Image classification data set "aurora_train" (123675/data on GitHub). Class labels (5): drapery aurora, hotspot aurora, multiple arcs aurora, radial aurora, single arc aurora.

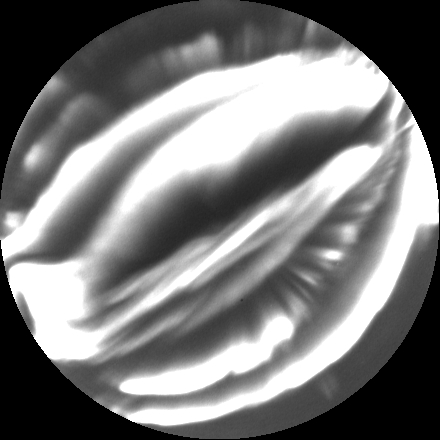
Label: multiple arcs aurora

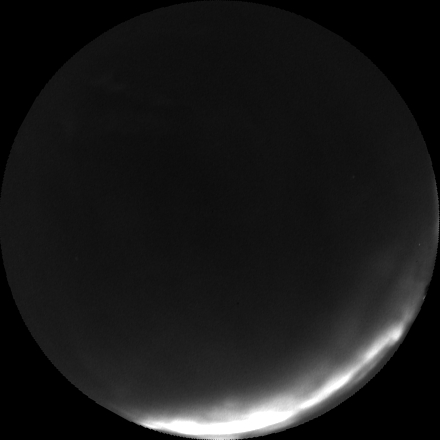
Label: single arc aurora

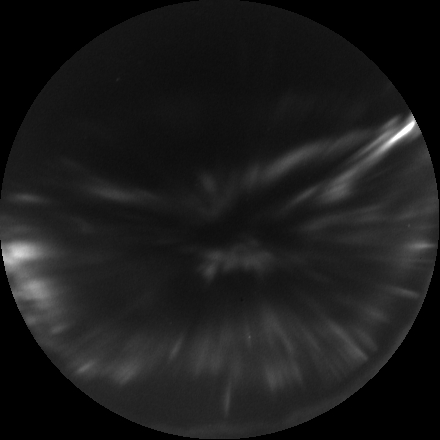
Label: radial aurora

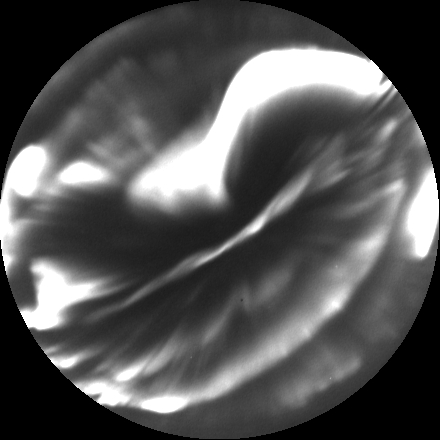
Label: multiple arcs aurora

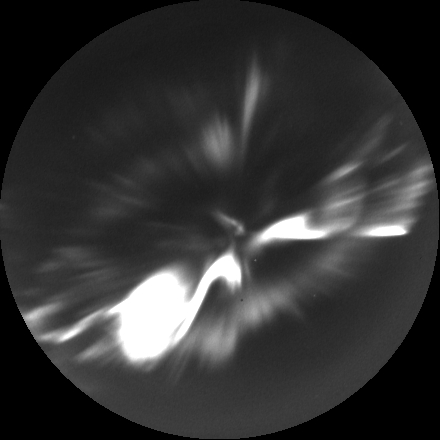
Label: hotspot aurora

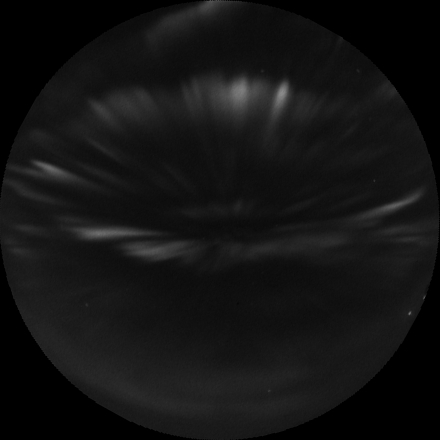
Label: drapery aurora
